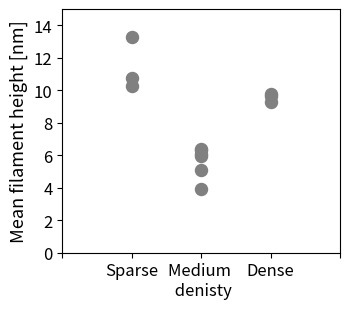
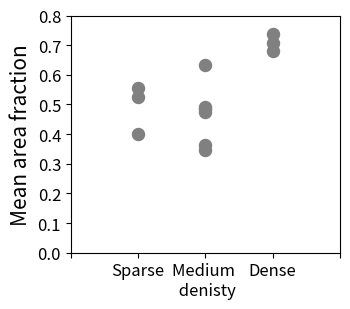

Python code for these plots, in order:
# -*- coding: utf-8 -*-
"""
@author: djimderidder
"""
"import packages"
import numpy as np

from matplotlib import pyplot as plt
import matplotlib.gridspec as gridspec

'This code is to makes the scatter plots of the mean area fraction and mean height from the height distrution.'

#353
paramA = np.array([11.19910282,1.2002686,0.16911733,17.54120297,5.42380608,0.03567409])
#796
paramA= np.append([paramA], [np.array([9.62492721,1.24621865,0.11770916,15.7280332,6.22423358,0.04061226])], axis=0)
#032
paramA= np.append(paramA, [np.array([5.80360662,0.96998403,0.2094195 ,12.1862264,4.92489743,0.039692])], axis=0)
#485
paramA= np.append(paramA, [np.array([13.48001671,1.28341639,0.16038759,19.4545735,5.17912772,0.03654903])], axis=0)
#057
paramA= np.append(paramA, [np.array([6.21412761,0.68249614,0.37157333,10.12148474,3.36768782,0.04121926])], axis=0)
#703
paramA= np.append(paramA, [np.array([5.56217313,0.74668397,0.33232805,10.65256759,4.37309336,0.03307047])], axis=0)

#417
paramB = np.array([ 5.440208,1.05788838,0.10049249,15.05736016,3.81101934,0.07732931])
#505
paramB= np.append([paramB], [np.array([ 9.21892189,1.05326138,0.11048401,19.00868996,3.81814498,0.07397215])], axis=0)
#981
paramB= np.append(paramB, [np.array([ 7.57941008, 1.23730244,0.10442431, 16.83035666, 4.0983825 ,0.06631246])], axis=0)

#Con120
param60 = np.array([ 8.23565264,1.02377543,0.26388837,12.28106163,5.1350234,0.02455821])
param60 = np.append([param60],[np.array([ 9.15609123,1.24188027,0.18820556,11.45072864,8.03727083,0.02218889])],axis=0)
param60 = np.append(param60,[np.array([5.38815938,0.68260987,0.39840815,7.03153733,3.3472428,0.03531165])],axis=0)
#Con60
param120 = np.array([2.03888155e+01,2.70920565e+00,8.84224550e-02,3.36506536e+01,7.44793234e+00,2.14919323e-02])
param120 = np.append([param120],[np.array([1.85568079e+01,1.80645572e+00,1.00565665e-01,2.93251515e+01,1.00839551e+01, 2.19091879e-02])],axis=0)
param120 = np.append(param120,[np.array([2.04950243e+01,1.88987223e+00,1.02200952e-01,3.07567829e+01,1.12001726e+01, 1.87433074e-02])],axis=0)

#paramA=param60
#paramB=param120

fig = plt.figure(tight_layout=True)
fig.set_size_inches(3.6,3.2)
gs2 = gridspec.GridSpec(1,1)
ax = fig.add_subplot(gs2[0, 0])

ax.scatter(3*np.ones(paramB.shape[0]),-paramB[:,0]+paramB[:,3],facecolor='0.5',s=75)
ax.scatter(2*np.ones(paramA.shape[0]),-paramA[:,0]+paramA[:,3],facecolor='0.5',s=75)
ax.scatter(np.ones(param120.shape[0]),-param120[:,0]+param120[:,3],facecolor='0.5',s=75)

plt.ylim([0, 15])
plt.xlim([0, 4])

a=ax.get_xticks().tolist()
a[0]=''
a[1]='Sparse'
a[2]='Medium \n denisty'
a[3]='Dense'
a[4]=''
ax.set_xticklabels(a)
plt.setp(ax.get_yticklabels(), fontsize=12);
plt.setp(ax.get_xticklabels(), fontsize=12);

ax.set_ylabel('Mean filament height [nm]',fontsize=13)
#-------------------
fig = plt.figure(tight_layout=True)
fig.set_size_inches(3.6,3.2)
gs2 = gridspec.GridSpec(1,1)
ax = fig.add_subplot(gs2[0, 0])

AA = np.sqrt(2*np.pi)*paramA[:,4]*paramA[:,5]
AB = np.sqrt(2*np.pi)*paramB[:,4]*paramB[:,5]
A120 = np.sqrt(2*np.pi)*param120[:,4]*param120[:,5]

ax.scatter(3*np.ones(paramB.shape[0]),AB,facecolor='0.5',s=75)
ax.scatter(2*np.ones(paramA.shape[0]),AA,facecolor='0.5',s=75)
ax.scatter(np.ones(param120.shape[0]),A120,facecolor='0.5',s=75)

plt.ylim([0, 0.8])
plt.xlim([0, 4])

a=ax.get_xticks().tolist()
a[0]=''
a[1]='Sparse'
a[2]='Medium \n denisty'
a[3]='Dense'
a[4]=''
ax.set_xticklabels(a)
plt.setp(ax.get_yticklabels(), fontsize=12);
plt.setp(ax.get_xticklabels(), fontsize=12);

ax.set_ylabel('Mean area fraction',fontsize=15)